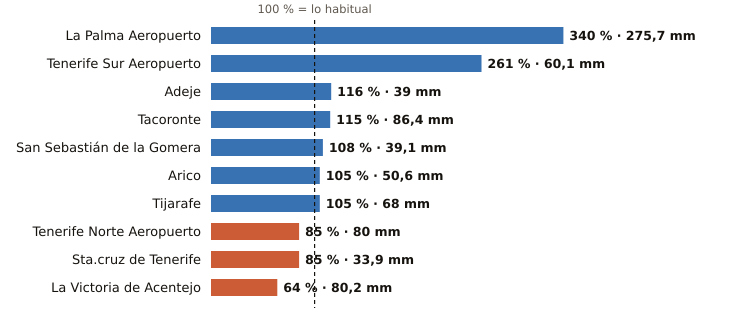

Data behind this chart, as committed beside it:
estacion, provincia, indicativo, mm_otono, referencia_mm, pct, periodo_referencia, hasta, hora
La Palma Aeropuerto, Santa Cruz de Tenerife, C139E, 275.7, 81.2, 340, 1991-2020, 2026-11-12, 11
Tenerife Sur Aeropuerto, Santa Cruz de Tenerife, C429I, 60.1, 23.0, 261, 1991-2020, 2026-11-12, 11
Adeje, Santa Cruz de Tenerife, C419X, 39.0, 33.5, 116, 1991-2020, 2026-11-12, 9
Tacoronte, Santa Cruz de Tenerife, C458A, 86.4, 75.0, 115, 1991-2025, 2026-11-12, 10
San Sebastián de la Gomera, Santa Cruz de Tenerife, C329Z, 39.1, 36.2, 108, 1991-2020, 2026-11-12, 11
Arico, Santa Cruz de Tenerife, C428T, 50.6, 48.1, 105, 2009-2025, 2026-11-12, 10
Tijarafe, Santa Cruz de Tenerife, C117Z, 68.0, 64.6, 105, 2009-2025, 2026-11-12, 11
Tenerife Norte Aeropuerto, Santa Cruz de Tenerife, C447A, 80.0, 94.5, 85, 1991-2020, 2026-11-12, 11
Sta.cruz de Tenerife, Santa Cruz de Tenerife, C449C, 33.9, 40.1, 85, 1991-2020, 2026-11-12, 11
La Victoria de Acentejo, Santa Cruz de Tenerife, C457I, 80.2, 125.8, 64, 2009-2025, 2026-11-12, 11
